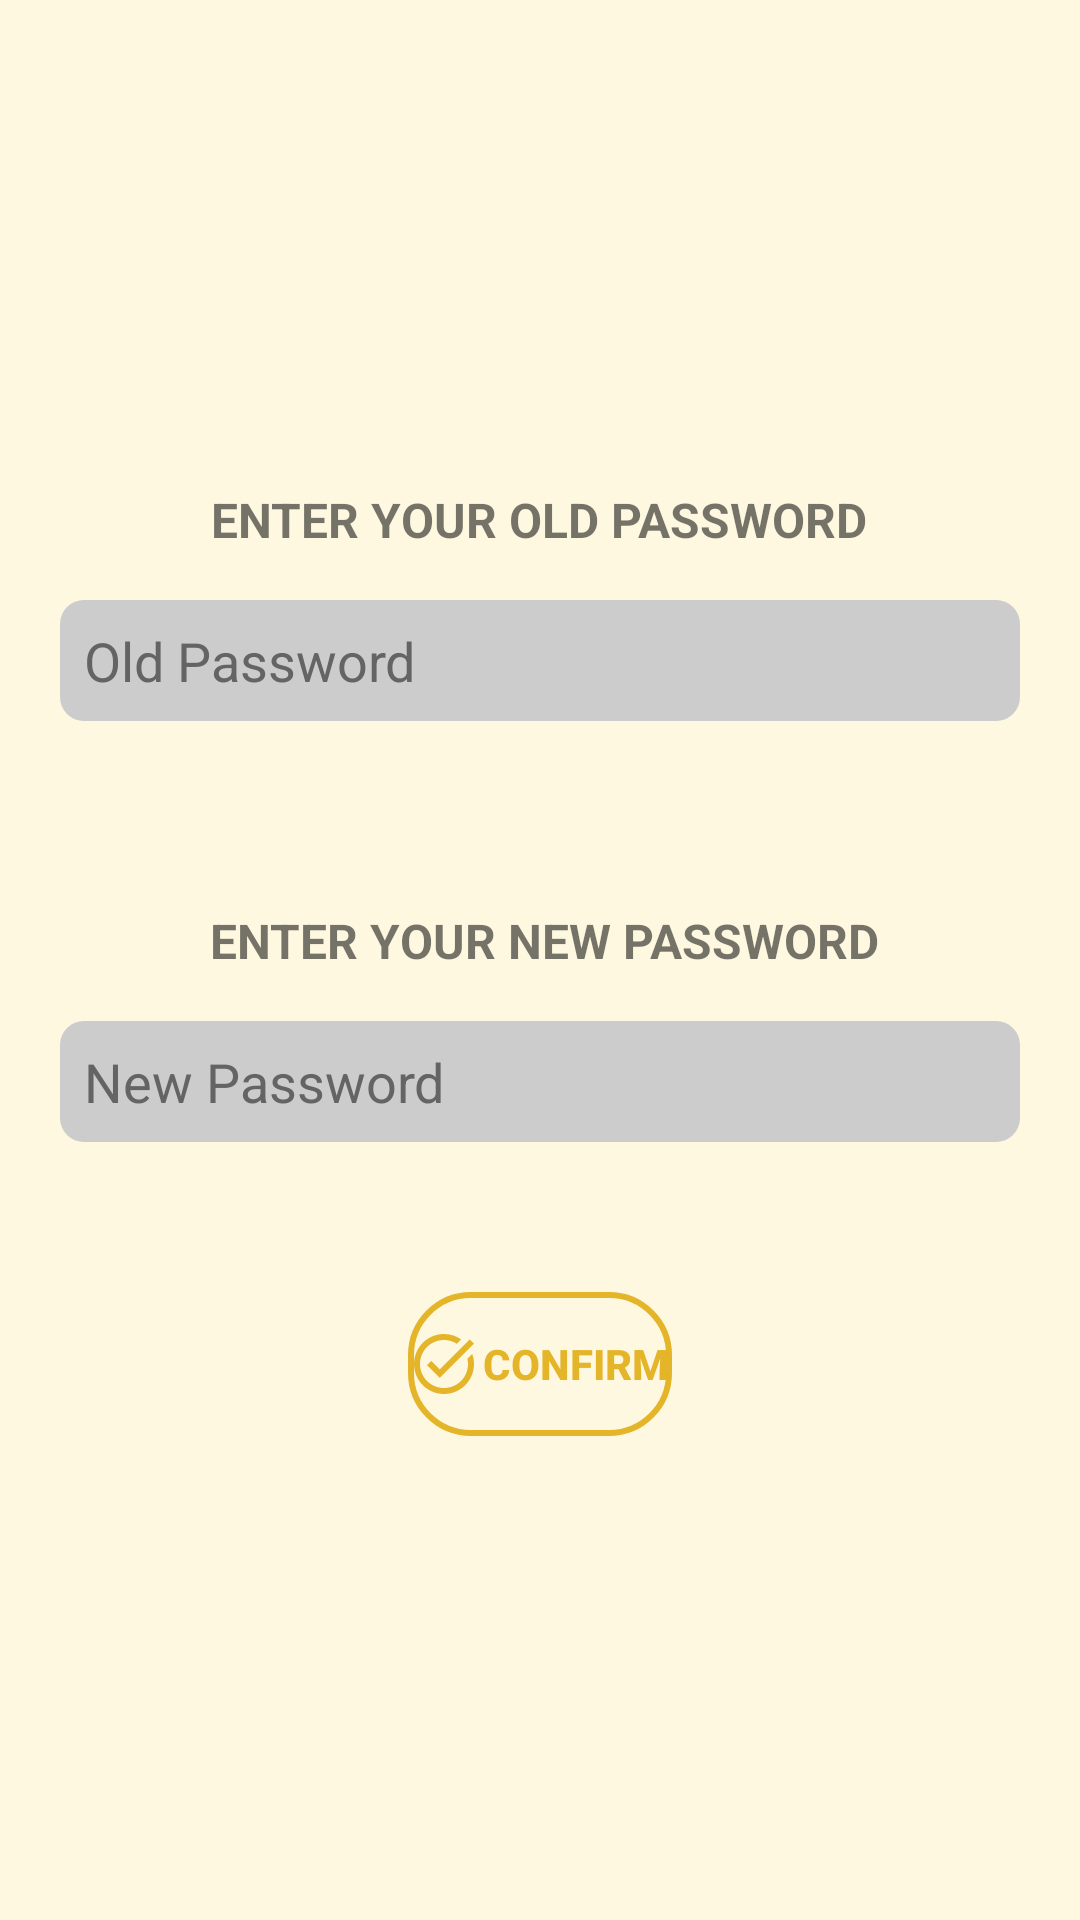

Write the Android layout XML for this screen, with the resource values it uses.
<!-- AndroidManifest.xml: application theme Theme.WatFit -->
<!-- res/layout/activity_password_reset.xml -->
<?xml version="1.0" encoding="utf-8"?>
<androidx.constraintlayout.widget.ConstraintLayout xmlns:android="http://schemas.android.com/apk/res/android"
    xmlns:app="http://schemas.android.com/apk/res-auto"
    xmlns:tools="http://schemas.android.com/tools"
    android:layout_width="match_parent"
    android:layout_height="match_parent"
    tools:context=".ui.account.PasswordResetActivity">

    <EditText
        android:id="@+id/et_oldpassword_pr"
        android:layout_width="0dp"
        android:layout_height="wrap_content"
        android:layout_marginStart="20dp"
        android:layout_marginTop="200dp"
        android:layout_marginEnd="20dp"
        android:ems="10"
        android:hint="Old Password"
        android:inputType="textPassword"
        android:background="@drawable/edittext_round_bg"
        android:textColorHint="@color/dark_gray_1"
        android:textColor="@android:color/black"
        app:layout_constraintEnd_toEndOf="parent"
        app:layout_constraintHorizontal_bias="0.497"
        app:layout_constraintStart_toStartOf="parent"
        app:layout_constraintTop_toTopOf="parent" />

    <EditText
        android:id="@+id/et_newpassword_pr"
        android:layout_width="0dp"
        android:layout_height="wrap_content"
        android:layout_marginStart="20dp"
        android:layout_marginTop="100dp"
        android:layout_marginEnd="20dp"
        android:ems="10"
        android:hint="New Password"
        android:inputType="textPassword"
        android:background="@drawable/edittext_round_bg"
        android:textColorHint="@color/dark_gray_1"
        android:textColor="@android:color/black"
        app:layout_constraintEnd_toEndOf="parent"
        app:layout_constraintHorizontal_bias="0.0"
        app:layout_constraintStart_toStartOf="parent"
        app:layout_constraintTop_toBottomOf="@+id/et_oldpassword_pr" />

    <TextView
        android:id="@+id/lb_oldpassword_pr"
        android:layout_width="wrap_content"
        android:layout_height="wrap_content"
        android:layout_marginBottom="16dp"
        android:text="ENTER YOUR OLD PASSWORD"
        android:textSize="16sp"
        android:textStyle="bold"
        app:layout_constraintBottom_toTopOf="@+id/et_oldpassword_pr"
        app:layout_constraintEnd_toEndOf="parent"
        app:layout_constraintHorizontal_bias="0.497"
        app:layout_constraintStart_toStartOf="parent" />

    <TextView
        android:id="@+id/lb_newpassword_pr"
        android:layout_width="wrap_content"
        android:layout_height="wrap_content"
        android:layout_marginBottom="16dp"
        android:text="ENTER YOUR NEW PASSWORD"
        android:textSize="16sp"
        android:textStyle="bold"
        app:layout_constraintBottom_toTopOf="@+id/et_newpassword_pr"
        app:layout_constraintEnd_toEndOf="parent"
        app:layout_constraintHorizontal_bias="0.51"
        app:layout_constraintStart_toStartOf="parent" />

    <Button
        android:id="@+id/bt_confirm_pr"
        android:layout_width="wrap_content"
        android:layout_height="wrap_content"
        android:layout_marginTop="50dp"
        android:drawableLeft="@drawable/ic_submit_24dp"
        android:text="CONFIRM"
        android:textColor="@color/gold_4"
        android:textStyle="bold"
        android:background="@drawable/button_rounded_corner_bg"
        app:layout_constraintEnd_toEndOf="parent"
        app:layout_constraintStart_toStartOf="parent"
        app:layout_constraintTop_toBottomOf="@+id/et_newpassword_pr" />

</androidx.constraintlayout.widget.ConstraintLayout>
<!-- resources referenced by this layout -->
<resources>
  <color name="dark_gray_1">#646464</color>
  <color name="gold_4">#E4B429</color>
  <!-- drawable button_rounded_corner_bg (drawable) -->
  <shape xmlns:android="http://schemas.android.com/apk/res/android">
      <solid android:color="@android:color/transparent" />
      <stroke
          android:color="@color/gold_4"
          android:width="2dp" />
      <corners android:radius="20dp" />
  </shape>
  <!-- drawable edittext_round_bg (drawable) -->
  <?xml version="1.0" encoding="utf-8"?>
  <shape xmlns:android="http://schemas.android.com/apk/res/android">
      <solid android:color="@color/medium_gray" /> 
      <corners android:radius="8dp" /> 
      <padding
          android:left="8dp"
          android:top="8dp"
          android:right="8dp"
          android:bottom="8dp" /> 
  </shape>
  <!-- drawable ic_submit_24dp (drawable) -->
  <vector android:height="24dp" android:tint="#E4B429"
      android:viewportHeight="24" android:viewportWidth="24"
      android:width="24dp" xmlns:android="http://schemas.android.com/apk/res/android">
      <path android:fillColor="@android:color/white" android:pathData="M22,5.18L10.59,16.6l-4.24,-4.24l1.41,-1.41l2.83,2.83l10,-10L22,5.18zM19.79,10.22C19.92,10.79 20,11.39 20,12c0,4.42 -3.58,8 -8,8s-8,-3.58 -8,-8c0,-4.42 3.58,-8 8,-8c1.58,0 3.04,0.46 4.28,1.25l1.44,-1.44C16.1,2.67 14.13,2 12,2C6.48,2 2,6.48 2,12c0,5.52 4.48,10 10,10s10,-4.48 10,-10c0,-1.19 -0.22,-2.33 -0.6,-3.39L19.79,10.22z"/>
  </vector>
  <style name="Theme.WatFit" parent="Theme.MaterialComponents.DayNight.DarkActionBar">
          
          <item name="colorPrimary">@color/gold_4</item>
          <item name="colorPrimaryVariant">@color/gold_3</item>
          <item name="colorOnPrimary">@color/white</item>
          
          <item name="colorSecondary">@color/teal_200</item>
          <item name="colorSecondaryVariant">@color/teal_700</item>
          <item name="colorOnSecondary">@color/black</item>
          
          <item name="android:statusBarColor">?attr/colorOnSecondary</item>
  
          
          <item name="android:windowBackground">@color/light_beige_1</item> 
      </style>
  <color name="medium_gray">#CCCCCC</color>
  <color name="gold_3">#FFD54F</color>
  <color name="white">#FFFFFFFF</color>
  <color name="teal_200">#FF03DAC5</color>
  <color name="teal_700">#FF018786</color>
  <color name="black">#FF000000</color>
  <color name="light_beige_1">#FFF8E1</color>
</resources>
